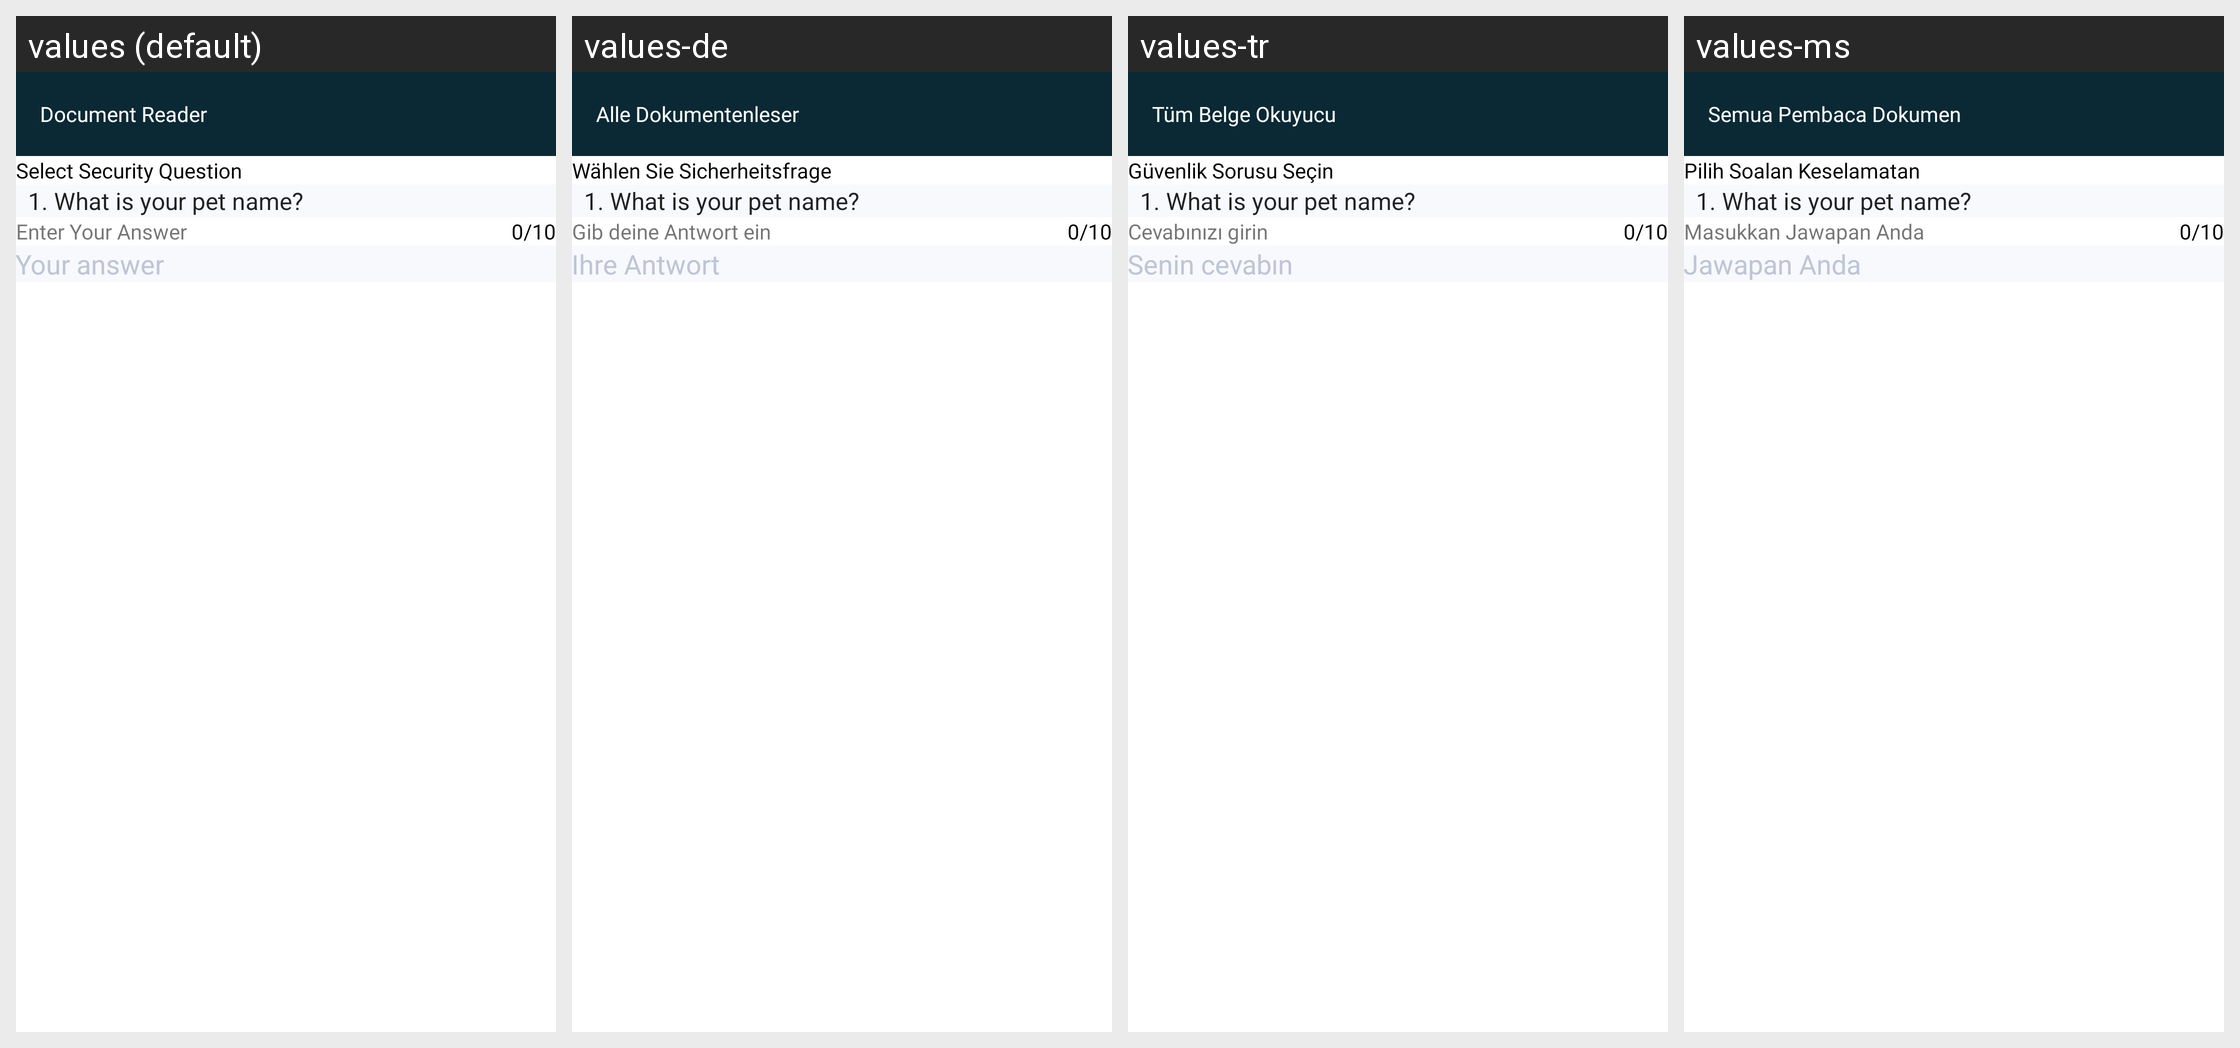

The Android screen above is rendered under several locales of the same app. Produce the string resources it draws, with the default and per-locale values.
Android screen res/layout/activity_security_question.xml rendered under 4 locales, left to right: values (default), values-de, values-tr, values-ms. Device: Nexus 5 (rendered at 1080×1920; each locale shown at half size, 540×960, under a caption strip naming it); theme AppTheme.
Other locales in the repository, not shown: values-ar, values-bn, values-es, values-fr, values-hi, values-in, values-ja, values-ko, values-pt, values-ru, values-ur, values-zh.
Strings drawn on this screen, with the default value and each locale's value (text and hints the layout hard-codes, and strings that could not be matched under every locale, appear in the picture but are not listed):

selectSecurityQuestion
  values: Select Security Question
  values-de: Wählen Sie Sicherheitsfrage
  values-tr: Güvenlik Sorusu Seçin
  values-ms: Pilih Soalan Keselamatan

enterYourAnswer
  values: Enter Your Answer
  values-de: Gib deine Antwort ein
  values-tr: Cevabınızı girin
  values-ms: Masukkan Jawapan Anda

yourAnswer
  values: Your answer
  values-de: Ihre Antwort
  values-tr: Senin cevabın
  values-ms: Jawapan Anda

app_name
  values: Document Reader
  values-de: Alle Dokumentenleser
  values-tr: Tüm Belge Okuyucu
  values-ms: Semua Pembaca Dokumen
